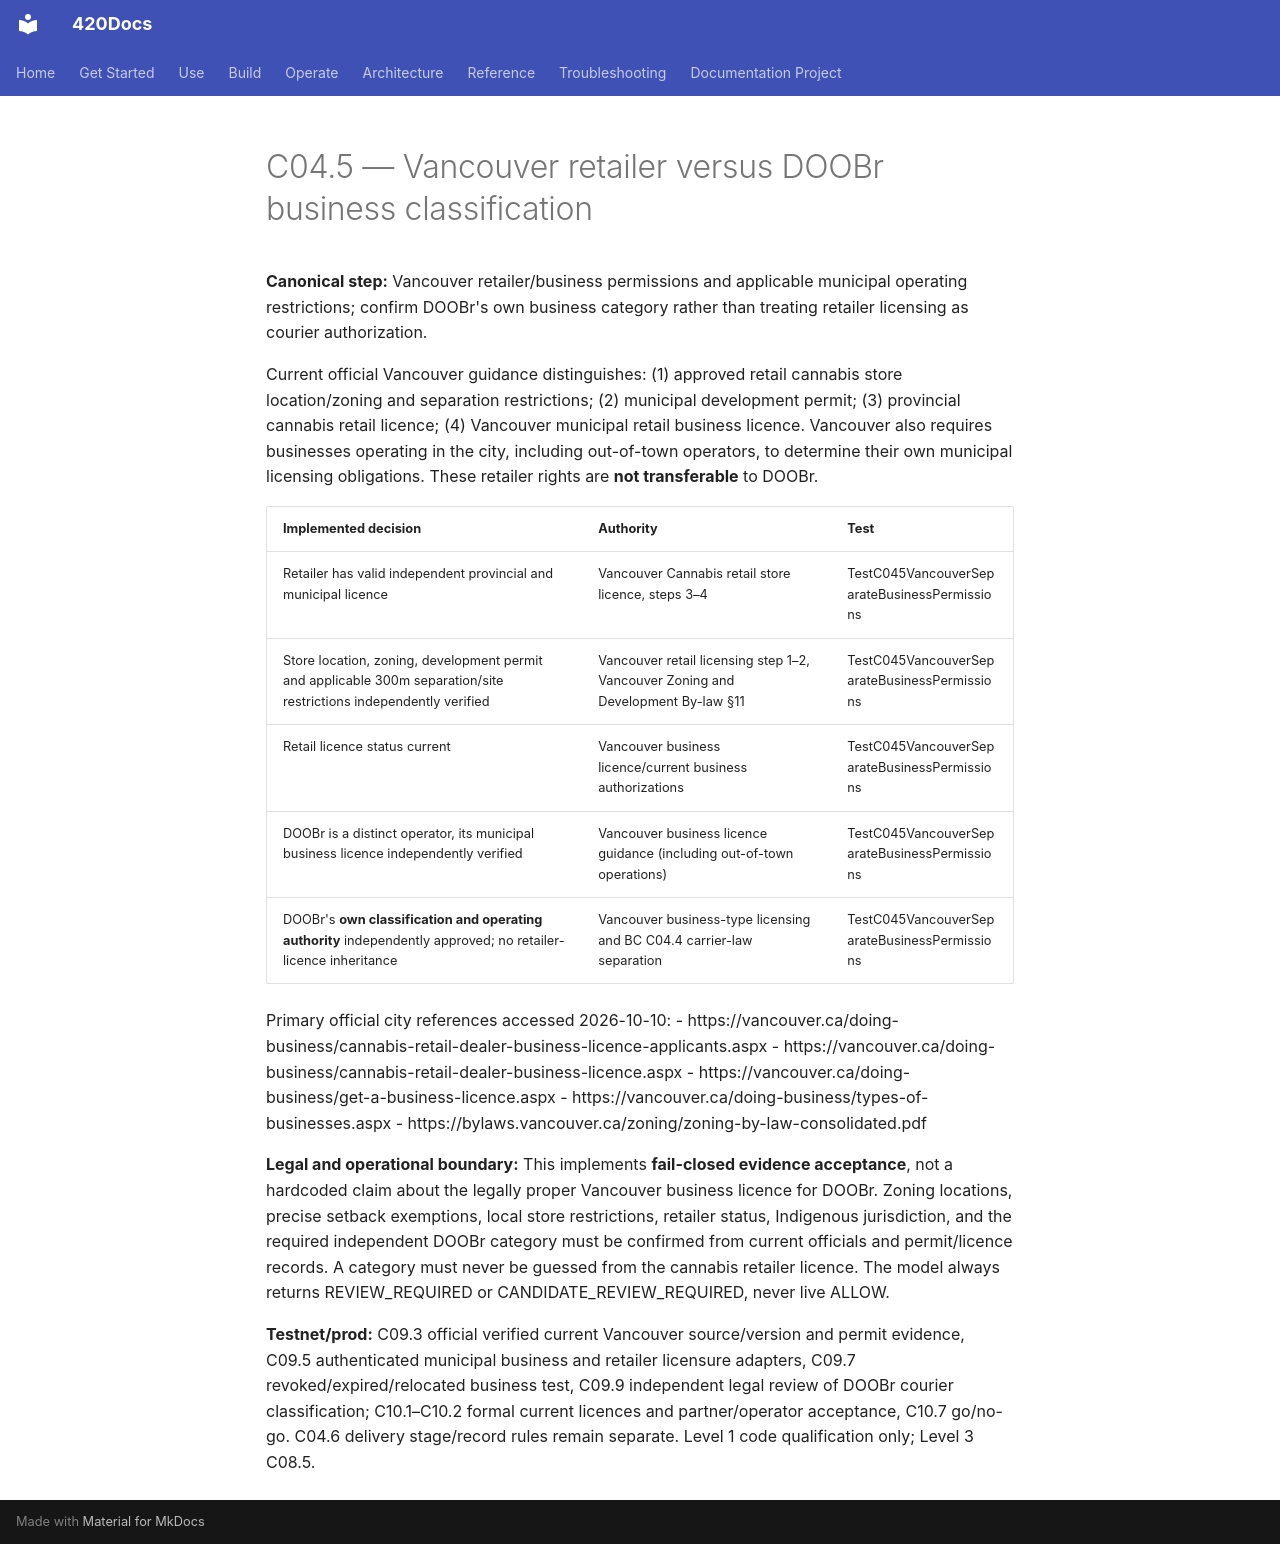

repository: abvhiael/420-integrated-v0.1 · page: compliance/C04.5-VANCOUVER-BUSINESS-PERMISSIONS/index.html · generator: mkdocs

# C04.5 — Vancouver retailer versus DOOBr business classification

**Canonical step:** Vancouver retailer/business permissions and applicable municipal operating restrictions; confirm DOOBr's own business category rather than treating retailer licensing as courier authorization.

Current official Vancouver guidance distinguishes: (1) approved retail cannabis store location/zoning and separation restrictions; (2) municipal development permit; (3) provincial cannabis retail licence; (4) Vancouver municipal retail business licence. Vancouver also requires businesses operating in the city, including out-of-town operators, to determine their own municipal licensing obligations. These retailer rights are **not transferable** to DOOBr.

| Implemented decision | Authority | Test |
| --- | --- | --- |
| Retailer has valid independent provincial and municipal licence | Vancouver Cannabis retail store licence, steps 3–4 | TestC045VancouverSeparateBusinessPermissions |
| Store location, zoning, development permit and applicable 300m separation/site restrictions independently verified | Vancouver retail licensing step 1–2, Vancouver Zoning and Development By-law §11 | TestC045VancouverSeparateBusinessPermissions |
| Retail licence status current | Vancouver business licence/current business authorizations | TestC045VancouverSeparateBusinessPermissions |
| DOOBr is a distinct operator, its municipal business licence independently verified | Vancouver business licence guidance (including out-of-town operations) | TestC045VancouverSeparateBusinessPermissions |
| DOOBr's **own classification and operating authority** independently approved; no retailer-licence inheritance | Vancouver business-type licensing and BC C04.4 carrier-law separation | TestC045VancouverSeparateBusinessPermissions |

Primary official city references accessed 2026-10-10:
- https://vancouver.ca/doing-business/cannabis-retail-dealer-business-licence-applicants.aspx
- https://vancouver.ca/doing-business/cannabis-retail-dealer-business-licence.aspx
- https://vancouver.ca/doing-business/get-a-business-licence.aspx
- https://vancouver.ca/doing-business/types-of-businesses.aspx
- https://bylaws.vancouver.ca/zoning/zoning-by-law-consolidated.pdf

**Legal and operational boundary:** This implements **fail-closed evidence acceptance**, not a hardcoded claim about the legally proper Vancouver business licence for DOOBr. Zoning locations, precise setback exemptions, local store restrictions, retailer status, Indigenous jurisdiction, and the required independent DOOBr category must be confirmed from current officials and permit/licence records. A category must never be guessed from the cannabis retailer licence. The model always returns REVIEW_REQUIRED or CANDIDATE_REVIEW_REQUIRED, never live ALLOW.

**Testnet/prod:** C09.3 official verified current Vancouver source/version and permit evidence, C09.5 authenticated municipal business and retailer licensure adapters, C09.7 revoked/expired/relocated business test, C09.9 independent legal review of DOOBr courier classification; C10.1–C10.2 formal current licences and partner/operator acceptance, C10.7 go/no-go. C04.6 delivery stage/record rules remain separate. Level 1 code qualification only; Level 3 C08.5.
